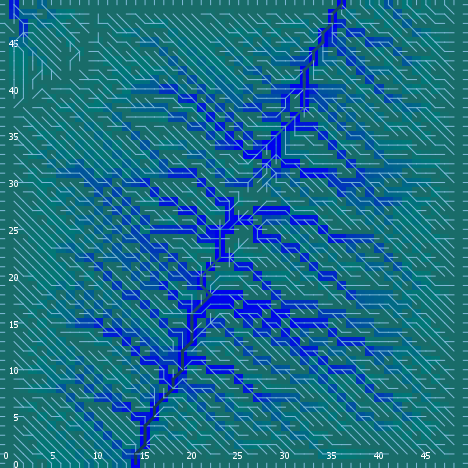

The file beside this chart, header and first rows:
export-world data (NetLogo 6.0.4)
land_05_withInitialEcologicalCommunities…
05/11/2020 14:35:43:832 +0100
RANDOM STATE
0 0 -1727483681 290 0.8616516411640268 f…
GLOBALS
min-pxcor, max-pxcor, min-pycor, max-pycor, perspective, subject, nextIndex, directed-links, ticks, display-mode, ecol_brushfrequencyinflection, ecol_brushfrequencyrate, ecol_grassfrequencyinflection, ecol_grassfrequencyrate, ecol_woodfrequencyinflection, ecol_woodfrequencyrate, elevationdistribution, elev_algorithm-style, elev_featureanglerange, elev_inversioniterations, elev_noise, elev_numdepressions, elev_numprotuberances, elev_numranges
0, 49, 0, 49, 0, nobody, 2600, "UNDIRECTED", -1, "ecological community composition", 4.307, 0.04391, 0.09325, 0.01759, 5.195, 0.04717, [35.6034070251538 41.47375103504354 43.4…, "C#", 26.96, 0.841, 0.359, 10, 10, 85
TURTLES
who, color, heading, xcor, ycor, shape, label, label-color, breed, hidden?, size, pen-size, pen-mode, numpoints
0, 15, 248, 20, 23, "default", "", 9.9, {breed flowholders}, true, 1, 1, "up", 
1, 5, 255, 7, 14, "default", "", 9.9, {breed flowholders}, true, 1, 1, "up", 
2, 135, 32, 17, 17, "default", "", 9.9, {breed flowholders}, true, 1, 1, "up", 
3, 105, 0, 34, 36, "default", "", 9.9, {breed flowholders}, true, 1, 1, "up", 
4, 85, 59, 11, 25, "default", "", 9.9, {breed flowholders}, true, 1, 1, "up", 
5, 115, 5, 16, 2, "default", "", 9.9, {breed flowholders}, true, 1, 1, "up", 
6, 135, 236, 37, 40, "default", "", 9.9, {breed flowholders}, true, 1, 1, "up", 
7, 35, 275, 13, 23, "default", "", 9.9, {breed flowholders}, true, 1, 1, "up", 
8, 5, 115, 5, 47, "default", "", 9.9, {breed flowholders}, true, 1, 1, "up", 
9, 55, 263, 24, 37, "default", "", 9.9, {breed flowholders}, true, 1, 1, "up", 
10, 5, 84, 43, 12, "default", "", 9.9, {breed flowholders}, true, 1, 1, "up", 
11, 75, 182, 6, 18, "default", "", 9.9, {breed flowholders}, true, 1, 1, "up", 
12, 65, 243, 7, 48, "default", "", 9.9, {breed flowholders}, true, 1, 1, "up", 
13, 25, 278, 25, 23, "default", "", 9.9, {breed flowholders}, true, 1, 1, "up", 
14, 25, 147, 48, 41, "default", "", 9.9, {breed flowholders}, true, 1, 1, "up", 
15, 85, 217, 1, 21, "default", "", 9.9, {breed flowholders}, true, 1, 1, "up", 
16, 45, 4, 3, 41, "default", "", 9.9, {breed flowholders}, true, 1, 1, "up", 
17, 95, 82, 1, 6, "default", "", 9.9, {breed flowholders}, true, 1, 1, "up", 
18, 25, 3, 44, 23, "default", "", 9.9, {breed flowholders}, true, 1, 1, "up", 
19, 105, 146, 19, 42, "default", "", 9.9, {breed flowholders}, true, 1, 1, "up", 
20, 135, 213, 40, 24, "default", "", 9.9, {breed flowholders}, true, 1, 1, "up", 
21, 25, 312, 4, 40, "default", "", 9.9, {breed flowholders}, true, 1, 1, "up", 
22, 65, 358, 45, 39, "default", "", 9.9, {breed flowholders}, true, 1, 1, "up", 
23, 25, 158, 27, 15, "default", "", 9.9, {breed flowholders}, true, 1, 1, "up", 
24, 75, 315, 36, 29, "default", "", 9.9, {breed flowholders}, true, 1, 1, "up", 
25, 15, 308, 34, 27, "default", "", 9.9, {breed flowholders}, true, 1, 1, "up", 
26, 25, 22, 6, 22, "default", "", 9.9, {breed flowholders}, true, 1, 1, "up", 
27, 25, 99, 31, 29, "default", "", 9.9, {breed flowholders}, true, 1, 1, "up", 
28, 135, 230, 6, 24, "default", "", 9.9, {breed flowholders}, true, 1, 1, "up", 
29, 55, 294, 9, 42, "default", "", 9.9, {breed flowholders}, true, 1, 1, "up", 
30, 45, 250, 21, 44, "default", "", 9.9, {breed flowholders}, true, 1, 1, "up", 
31, 25, 122, 4, 26, "default", "", 9.9, {breed flowholders}, true, 1, 1, "up", 
32, 15, 45, 28, 9, "default", "", 9.9, {breed flowholders}, true, 1, 1, "up", 
33, 115, 155, 33, 17, "default", "", 9.9, {breed flowholders}, true, 1, 1, "up", 
34, 65, 248, 30, 32, "default", "", 9.9, {breed flowholders}, true, 1, 1, "up", 
35, 25, 53, 19, 37, "default", "", 9.9, {breed flowholders}, true, 1, 1, "up", 
36, 105, 19, 4, 29, "default", "", 9.9, {breed flowholders}, true, 1, 1, "up", 
37, 125, 266, 11, 42, "default", "", 9.9, {breed flowholders}, true, 1, 1, "up", 
38, 97, 90, 49, 20, "line half", "", 9.9, {breed flowholders}, false, 1, 1, "up", 
39, 115, 84, 13, 24, "default", "", 9.9, {breed flowholders}, true, 1, 1, "up", 
40, 45, 48, 10, 46, "default", "", 9.9, {breed flowholders}, true, 1, 1, "up", 
41, 85, 289, 28, 36, "default", "", 9.9, {breed flowholders}, true, 1, 1, "up", 
42, 95, 303, 7, 38, "default", "", 9.9, {breed flowholders}, true, 1, 1, "up", 
43, 97, 90, 49, 35, "line half", "", 9.9, {breed flowholders}, false, 1, 1, "up", 
44, 115, 117, 23, 31, "default", "", 9.9, {breed flowholders}, true, 1, 1, "up", 
45, 85, 324, 4, 23, "default", "", 9.9, {breed flowholders}, true, 1, 1, "up", 
46, 97, 270, 0, 45, "line half", "", 9.9, {breed flowholders}, false, 1, 1, "up", 
47, 65, 322, 14, 37, "default", "", 9.9, {breed flowholders}, true, 1, 1, "up", 
48, 85, 204, 1, 48, "default", "", 9.9, {breed flowholders}, true, 1, 1, "up", 
49, 95, 113, 5, 21, "default", "", 9.9, {breed flowholders}, true, 1, 1, "up", 
50, 105, 245, 14, 20, "default", "", 9.9, {breed flowholders}, true, 1, 1, "up", 
... 10,382 more rows
